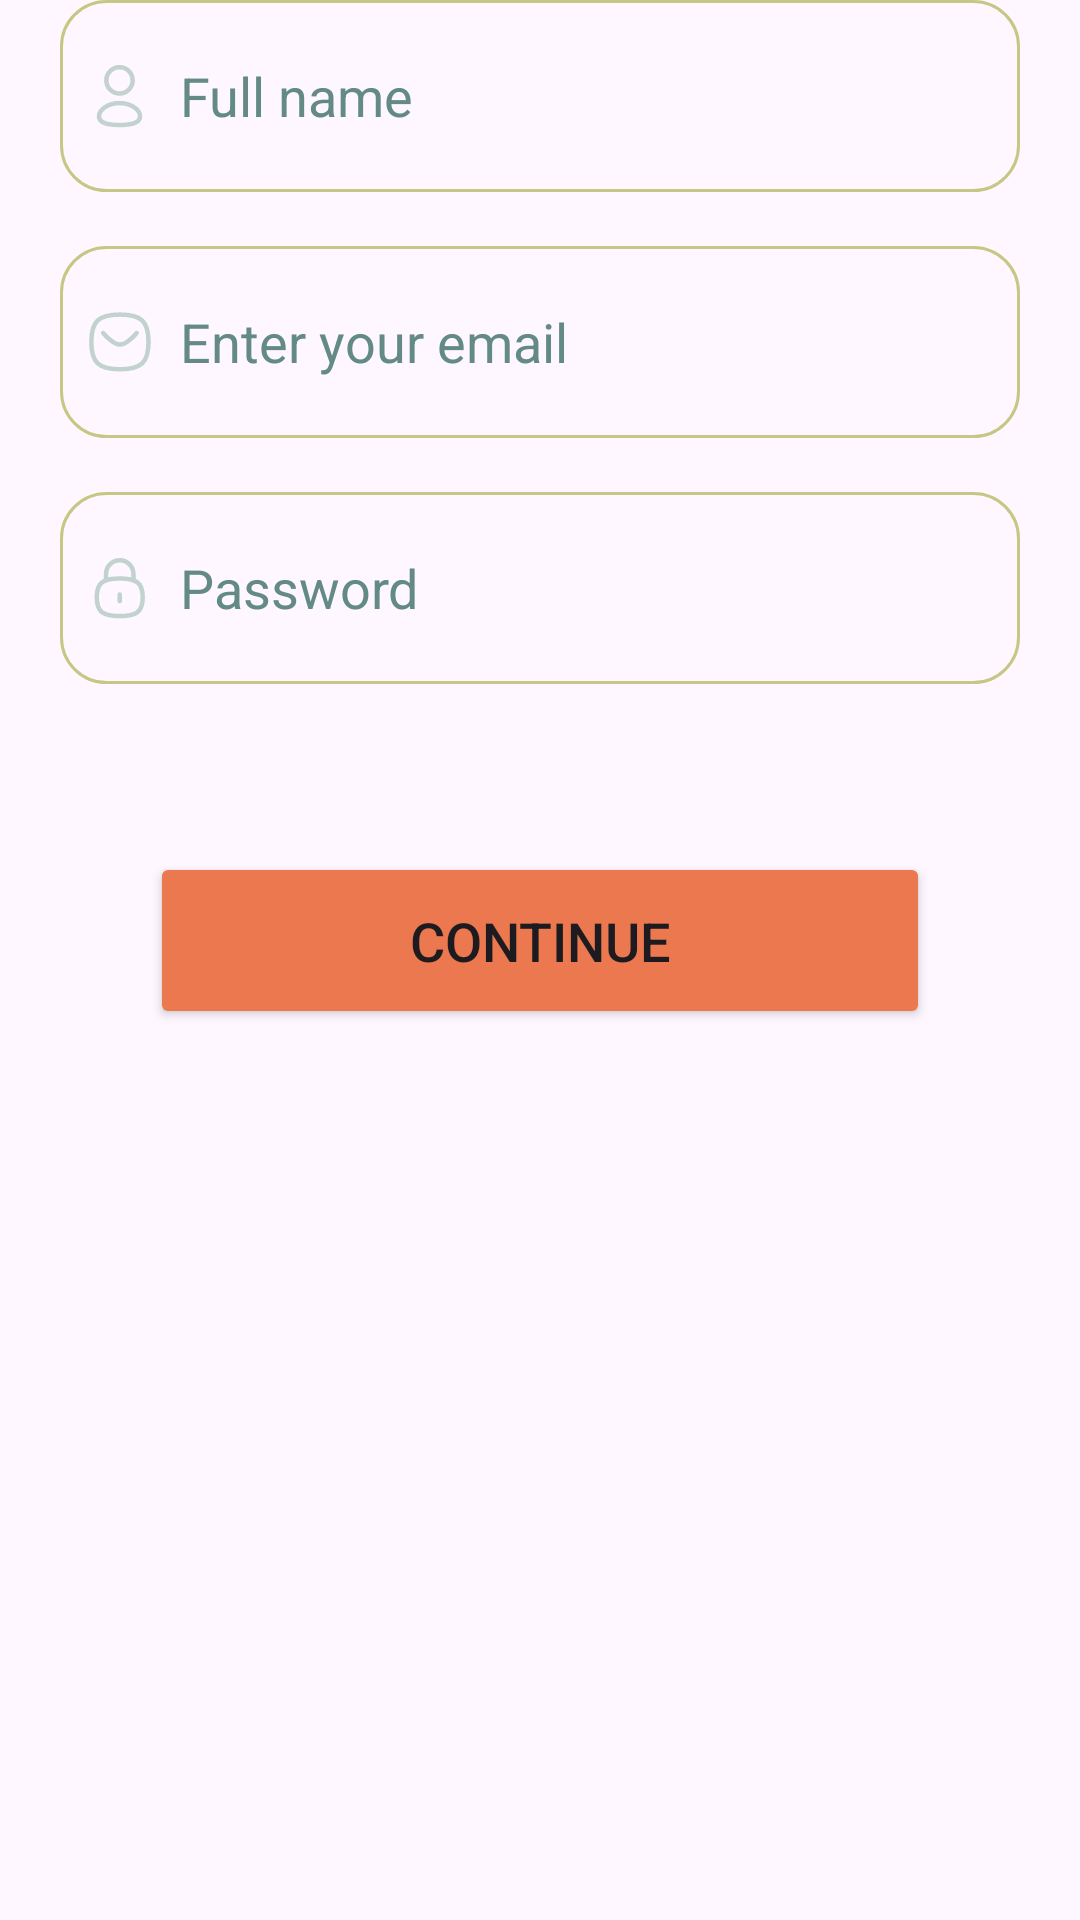

Layout XML and referenced resources for this Android screen:
<!-- AndroidManifest.xml: application theme Theme.YogaBuddy -->
<!-- res/layout/fragment_register.xml -->
<?xml version="1.0" encoding="utf-8"?>
<androidx.constraintlayout.widget.ConstraintLayout xmlns:android="http://schemas.android.com/apk/res/android"
    xmlns:app="http://schemas.android.com/apk/res-auto"
    android:layout_width="match_parent"
    android:layout_height="wrap_content"
    android:layout_marginTop="53dp"
    android:paddingBottom="20dp"
    >

    <LinearLayout
        android:layout_width="match_parent"
        android:layout_height="wrap_content"
        android:orientation="vertical"
        app:layout_constraintEnd_toEndOf="parent"
        app:layout_constraintStart_toStartOf="parent"
        app:layout_constraintTop_toTopOf="parent">

        <EditText
            android:id="@+id/sign_up_username_input"
            android:layout_width="match_parent"
            android:layout_height="64dp"
            android:layout_marginStart="20dp"
            android:layout_marginEnd="20dp"
            android:background="@drawable/input_card"
            android:drawableStart="@drawable/profile"
            android:drawablePadding="8dp"
            android:hint="Full name"
            android:textColor="@color/white"
            android:textColorHint="#638A84"
            android:paddingStart="8dp" />

        <EditText
            android:id="@+id/sign_up_email_input"
            android:layout_width="match_parent"
            android:layout_height="64dp"
            android:layout_marginStart="20dp"
            android:layout_marginTop="18dp"
            android:layout_marginEnd="20dp"
            android:background="@drawable/input_card"
            android:drawableStart="@drawable/email_icon"
            android:drawablePadding="8dp"
            android:hint="Enter your email "
            android:textColor="@color/white"
            android:inputType="textEmailAddress"
            android:textColorHint="#638A84"
            android:paddingStart="8dp" />

        <EditText
            android:id="@+id/sign_up_password_input"
            android:layout_width="match_parent"
            android:layout_height="64dp"
            android:layout_marginStart="20dp"
            android:layout_marginTop="18dp"
            android:layout_marginEnd="20dp"
            android:background="@drawable/input_card"
            android:drawableStart="@drawable/password_icon"
            android:drawablePadding="8dp"
            android:hint="Password"
            android:textColor="@color/white"
            android:inputType="textPassword"
            android:textColorHint="#638A84"
            android:paddingStart="8dp" />

        <Button
            android:id="@+id/sign_up_btn"
            android:layout_width="match_parent"
            android:layout_height="59dp"
            android:layout_marginStart="50dp"
            android:layout_marginTop="56dp"
            android:layout_marginEnd="50dp"
            android:backgroundTint="#EB784E"
            android:text="Continue"
            android:textSize="18sp" />

    </LinearLayout>

</androidx.constraintlayout.widget.ConstraintLayout>
<!-- resources referenced by this layout -->
<resources>
  <color name="white">#FFFFFFFF</color>
  <!-- drawable email_icon (drawable) -->
  <vector xmlns:android="http://schemas.android.com/apk/res/android"
      android:width="24dp"
      android:height="24dp"
      android:viewportWidth="24"
      android:viewportHeight="24">
    <path
        android:pathData="M17.545,9.019C17.545,9.019 14.335,12.872 11.987,12.872C9.64,12.872 6.394,9.019 6.394,9.019"
        android:strokeLineJoin="round"
        android:strokeWidth="1.5"
        android:fillColor="#00000000"
        android:strokeColor="#C2D2CF"
        android:strokeLineCap="round"/>
    <path
        android:pathData="M2.452,11.969C2.452,5.131 4.833,2.852 11.976,2.852C19.119,2.852 21.5,5.131 21.5,11.969C21.5,18.806 19.119,21.086 11.976,21.086C4.833,21.086 2.452,18.806 2.452,11.969Z"
        android:strokeLineJoin="round"
        android:strokeWidth="1.5"
        android:fillColor="#00000000"
        android:fillType="evenOdd"
        android:strokeColor="#C2D2CF"
        android:strokeLineCap="round"/>
  </vector>
  <!-- drawable input_card (drawable) -->
  <?xml version="1.0" encoding="utf-8"?>
  <shape xmlns:android="http://schemas.android.com/apk/res/android">
  <solid android:color="@android:color/transparent"/>
      <corners android:radius="15dp"/>
      <stroke android:color="#C5C884" android:width="1dp"/>
  </shape>
  <!-- drawable password_icon (drawable) -->
  <vector xmlns:android="http://schemas.android.com/apk/res/android"
      android:width="24dp"
      android:height="24dp"
      android:viewportWidth="24"
      android:viewportHeight="24">
    <path
        android:pathData="M16.471,9.403V7.254C16.44,4.735 14.372,2.719 11.854,2.75C9.387,2.781 7.392,4.767 7.35,7.234V9.403"
        android:strokeLineJoin="round"
        android:strokeWidth="1.5"
        android:fillColor="#00000000"
        android:strokeColor="#C2D2CF"
        android:strokeLineCap="round"/>
    <path
        android:pathData="M11.91,14.156V16.377"
        android:strokeLineJoin="round"
        android:strokeWidth="1.5"
        android:fillColor="#00000000"
        android:strokeColor="#C2D2CF"
        android:strokeLineCap="round"/>
    <path
        android:pathData="M11.91,8.824C6.165,8.824 4.25,10.392 4.25,15.095C4.25,19.799 6.165,21.367 11.91,21.367C17.655,21.367 19.571,19.799 19.571,15.095C19.571,10.392 17.655,8.824 11.91,8.824Z"
        android:strokeLineJoin="round"
        android:strokeWidth="1.5"
        android:fillColor="#00000000"
        android:fillType="evenOdd"
        android:strokeColor="#C2D2CF"
        android:strokeLineCap="round"/>
  </vector>
  <!-- drawable profile (drawable) -->
  <vector xmlns:android="http://schemas.android.com/apk/res/android"
      android:width="24dp"
      android:height="24dp"
      android:viewportWidth="24"
      android:viewportHeight="24">
    <path
        android:pathData="M11.844,21.662C8.153,21.662 5,21.087 5,18.787C5,16.486 8.133,14.362 11.844,14.362C15.536,14.362 18.689,16.465 18.689,18.766C18.689,21.066 15.556,21.662 11.844,21.662Z"
        android:strokeLineJoin="round"
        android:strokeWidth="1.5"
        android:fillColor="#00000000"
        android:fillType="evenOdd"
        android:strokeColor="#C2D2CF"
        android:strokeLineCap="round"/>
    <path
        android:pathData="M11.837,11.174C14.26,11.174 16.224,9.21 16.224,6.787C16.224,4.364 14.26,2.4 11.837,2.4C9.415,2.4 7.45,4.364 7.45,6.787C7.442,9.202 9.392,11.165 11.806,11.174C11.817,11.174 11.827,11.174 11.837,11.174Z"
        android:strokeLineJoin="round"
        android:strokeWidth="1.5"
        android:fillColor="#00000000"
        android:fillType="evenOdd"
        android:strokeColor="#C2D2CF"
        android:strokeLineCap="round"/>
  </vector>
  <style name="Theme.YogaBuddy" parent="Base.Theme.YogaBuddy" />
  <style name="Base.Theme.YogaBuddy" parent="Theme.Material3.DayNight.NoActionBar">
          
          
          <item name="android:windowTranslucentStatus">true</item>
          <item name="android:windowTranslucentNavigation">true</item>
      </style>
</resources>
